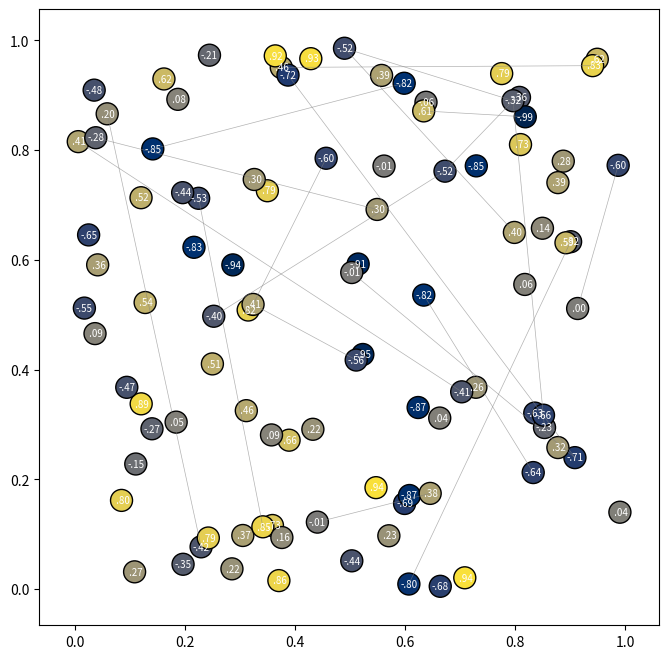

Recreate this plot in Python.
import numpy as np
import matplotlib.pyplot as plt
from matplotlib.patches import Circle
from matplotlib import colormaps
from matplotlib.animation import FuncAnimation

NUM_NODES = 100
NUM_CONNECTIONS = 20
ALPHA = 1.7
EPSILON = 0.4

NUM_STEPS = 10000
RANDOM_SEED = 42

class NodeNetwork:
    def __init__(self, num_nodes, num_connections, alpha=1.7, epsilon=0.4, random_seed=None):
        if random_seed:
            np.random.seed(random_seed)
        
        self.num_nodes = num_nodes
        self.alpha = alpha
        self.epsilon = epsilon
        self.nodes = self.initialize_nodes()            # Create the nodes
        self.connections = []                           # List to hold all connections (i, j)
        self.initialize_connections(num_connections)    # Add initial connections
    
    # Initialize the nodes with random positions and activity
    def initialize_nodes(self):
        return [self.Node(node_id=i) for i in range(self.num_nodes)]
    
    # Initialize random connections between the nodes
    def initialize_connections(self, num_connections):
        possible_pairs = [(i, j) for i in range(self.num_nodes) for j in range(i+1, self.num_nodes)]
        np.random.shuffle(possible_pairs)

        for i, j in possible_pairs[:num_connections]:
            self.add_connection(self.nodes[i], self.nodes[j])

    def add_connection(self, node_a, node_b):
        node_a.connections.append(node_b)
        node_b.connections.append(node_a)
        self.connections.append((node_a.node_id, node_b.node_id))

    def remove_connection(self, node_a, node_b):
        node_a.connections.remove(node_b)
        node_b.connections.remove(node_a)
        self.connections.remove((node_a.node_id, node_b.node_id))

    # Update the activity of all nodes
    def update_network(self):
        for node in self.nodes:
            node.save_old_activity()
        
        for node in self.nodes:
            node.update_activity(self.alpha, self.epsilon)

    class Node:
        def __init__(self, node_id):
            self.node_id = node_id
            self.position = np.random.uniform(0, 1, 2)  # Random x, y position
            self.activity = np.random.uniform(-1, 1)    # Random initial activity
            self.old_activity = self.activity
            self.connections = []

        def update_activity(self, alpha=1.7, epsilon=0.4):
            own_activity = 1 - alpha * self.old_activity**2    # logistic map: x(n+1) = f(x(n)) = 1 - ax(n)²

            if self.connections:
                neighbor_activity = np.mean([node.old_activity for node in self.connections])
                self.activity = ((1 - epsilon) * own_activity) + (epsilon * neighbor_activity) # xᵢ(n+1) = (1 − ε) * f(xᵢ(n)) + (ε / Mᵢ) * ∑(f(xⱼ(n) for j in B(i))
                #print(self.node_id, own_activity, neighbor_activity, self.activity)
            else:
                self.activity = own_activity
    
        def save_old_activity(self):
            self.old_activity = self.activity

class NetworkPlot:
    def __init__(self, ax, nodes, connections):
        self.ax = ax
        self.cmap = colormaps['cividis']  # Color map for node activity
        self.circles = []
        self.texts = []
        self.lines = []

        self.initialize_plot(nodes, connections)

    def initialize_plot(self, nodes, connections):
        # Draw nodes and their activities
        for node in nodes:
            x, y = node.position
            activity = node.activity
            color = self.cmap((activity + 1) / 2)
            circle = Circle((x, y), 0.02, color=color, ec='black')
            self.ax.add_patch(circle)
            self.circles.append(circle)

            formatted_activity = self.format_activity(activity)
            text = self.ax.text(x, y, formatted_activity, fontsize=7, ha='center', va='center', color='white')
            self.texts.append(text)

        # Draw connections
        for i, j in connections:
            x1, y1 = nodes[i].position
            x2, y2 = nodes[j].position
            line, = self.ax.plot([x1, x2], [y1, y2], 'gray', lw=0.5, alpha=0.6)
            self.lines.append(line)

    # Update the plot each frame
    def update_plot(self, nodes, connections):
        # Update node colors and activities
        for i, (circle, text) in enumerate(zip(self.circles, self.texts)):
            activity = nodes[i].activity
            color = self.cmap((activity + 1) / 2)
            circle.set_facecolor(color)
            text.set_text(self.format_activity(activity))

        # Update connection lines
        for line, (i, j) in zip(self.lines, connections):
            x1, y1 = nodes[i].position
            x2, y2 = nodes[j].position
            line.set_data([x1, x2], [y1, y2])

    # Helper function to format activity values
    def format_activity(self, activity):
        return f'{activity: .2f}'.replace('0.', '.').replace('-0.', '-.')

# Parent class manages both the Network and its Plotter representation
class Simulation:
    def __init__(self, num_nodes, num_connections, alpha=1.7, epsilon=0.4, random_seed=None):
        self.fig, self.ax = plt.subplots(figsize=(8, 8))
        self.network = NodeNetwork(num_nodes=num_nodes, num_connections=num_connections, alpha=alpha, epsilon=epsilon, random_seed=random_seed)
        self.plot = NetworkPlot(self.ax, self.network.nodes, self.network.connections)

    # Update both the network and the plot for each frame
    def update(self, frame):
        self.network.update_network()  # Update network logic
        self.plot.update_plot(self.network.nodes, self.network.connections)  # Update the plot based on new state

    # Run the animation
    def run(self, num_steps):
        anim = FuncAnimation(
            self.fig, self.update, frames=num_steps,
            repeat=True, interval=150  # Interval for speed (in milliseconds)
        )
        plt.show()

# Run the simulation
if __name__ == "__main__":
    sim = Simulation(num_nodes=NUM_NODES, num_connections=NUM_CONNECTIONS, alpha=ALPHA, epsilon=EPSILON, random_seed=RANDOM_SEED)
    sim.run(num_steps=NUM_STEPS)
